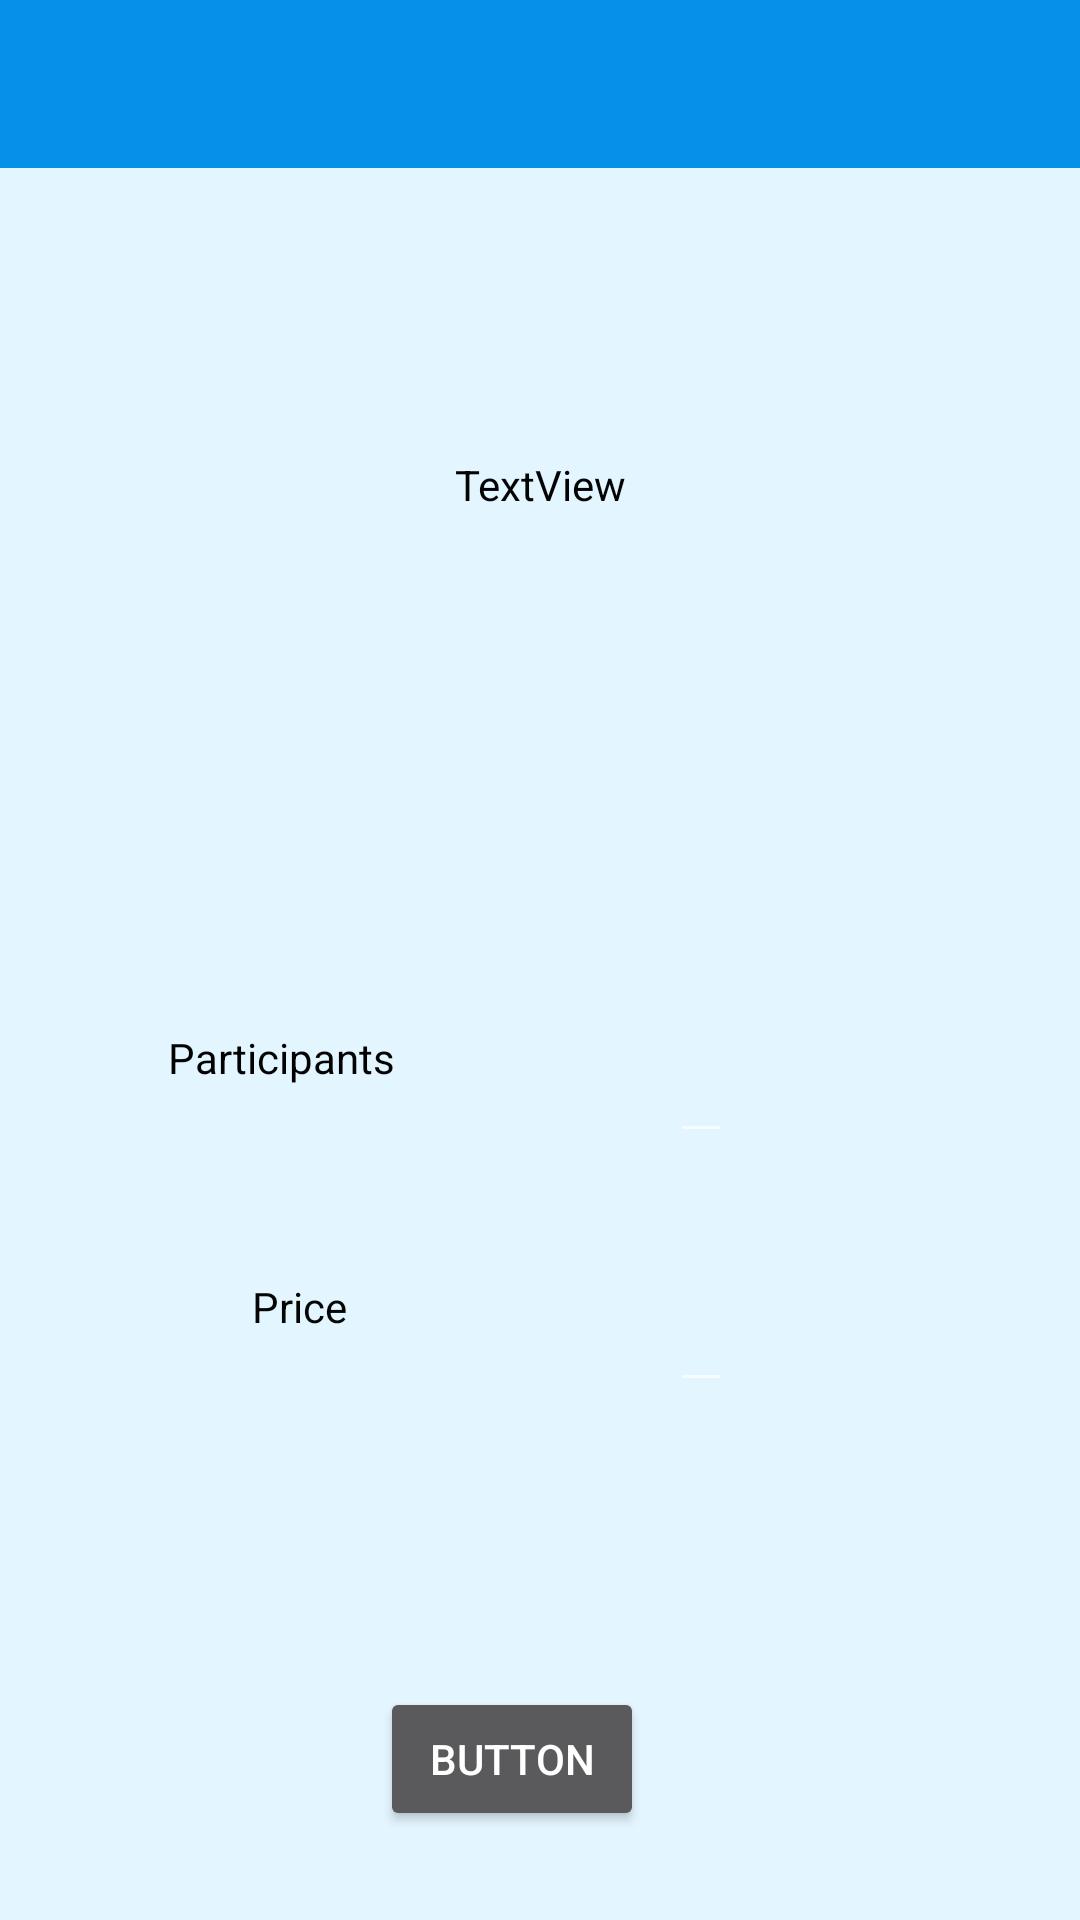

Here is an Android app screen rendered from its layout file. Give the layout XML and the strings, colors and styles it references.
<!-- AndroidManifest.xml: application theme Theme.MELIandroidintegrator -->
<!-- res/layout/activity_suggestion.xml -->
<?xml version="1.0" encoding="utf-8"?>
<androidx.constraintlayout.widget.ConstraintLayout xmlns:android="http://schemas.android.com/apk/res/android"
    xmlns:app="http://schemas.android.com/apk/res-auto"
    xmlns:tools="http://schemas.android.com/tools"
    android:layout_width="match_parent"
    android:layout_height="match_parent"
    tools:context=".SuggestionActivity">

    <androidx.appcompat.widget.Toolbar
        android:id="@+id/toolbar"
        android:layout_width="match_parent"
        android:layout_height="wrap_content"
        android:background="?attr/colorPrimary"
        android:minHeight="?attr/actionBarSize"
        app:layout_constraintEnd_toEndOf="parent"
        app:layout_constraintStart_toStartOf="parent"
        app:layout_constraintTop_toTopOf="parent"
        app:titleTextColor="@color/black"></androidx.appcompat.widget.Toolbar>

    <TextView
        android:id="@+id/activityNameTV"
        android:layout_width="wrap_content"
        android:layout_height="wrap_content"
        android:layout_marginTop="96dp"
        android:text="TextView"
        android:textColor="#040303"
        app:layout_constraintEnd_toEndOf="parent"
        app:layout_constraintStart_toStartOf="parent"
        app:layout_constraintTop_toBottomOf="@+id/toolbar" />

    <TextView
        android:id="@+id/participantsTV"
        android:layout_width="wrap_content"
        android:layout_height="wrap_content"
        android:layout_marginStart="56dp"
        android:layout_marginTop="172dp"
        android:isScrollContainer="true"
        android:text="Participants"
        android:textColor="#020202"
        app:layout_constraintStart_toStartOf="parent"
        app:layout_constraintTop_toBottomOf="@+id/activityNameTV" />

    <TextView
        android:id="@+id/priceTV"
        android:layout_width="wrap_content"
        android:layout_height="wrap_content"
        android:layout_marginStart="84dp"
        android:layout_marginTop="64dp"
        android:text="Price"
        android:textColor="#050505"
        app:layout_constraintStart_toStartOf="parent"
        app:layout_constraintTop_toBottomOf="@+id/participantsTV" />

    <Button
        android:id="@+id/button"
        android:layout_width="wrap_content"
        android:layout_height="wrap_content"
        android:text="Button"
        app:layout_constraintBottom_toBottomOf="parent"
        app:layout_constraintEnd_toEndOf="parent"
        app:layout_constraintHorizontal_bias="0.466"
        app:layout_constraintStart_toStartOf="parent"
        app:layout_constraintTop_toBottomOf="@+id/priceTV"
        app:layout_constraintVertical_bias="0.799" />

    <EditText
        android:id="@+id/participantsET"
        android:layout_width="wrap_content"
        android:layout_height="wrap_content"
        android:layout_marginEnd="116dp"
        android:textColor="#020202"
        app:layout_constraintEnd_toEndOf="parent"
        app:layout_constraintHorizontal_bias="1.0"
        app:layout_constraintStart_toEndOf="@+id/participantsTV"
        app:layout_constraintTop_toTopOf="@+id/participantsTV" />

    <EditText
        android:id="@+id/priceET"
        android:layout_width="wrap_content"
        android:layout_height="wrap_content"
        android:layout_marginEnd="116dp"
        android:textColor="#0B0A0A"
        app:layout_constraintEnd_toEndOf="parent"
        app:layout_constraintHorizontal_bias="1.0"
        app:layout_constraintStart_toEndOf="@+id/priceTV"
        app:layout_constraintTop_toTopOf="@+id/priceTV" />
</androidx.constraintlayout.widget.ConstraintLayout>
<!-- resources referenced by this layout -->
<resources>
  <color name="black">#FF000000</color>
  <style name="Theme.MELIandroidintegrator" parent="Theme.MaterialComponents.NoActionBar">
          
          <item name="android:windowBackground">@color/sky</item>
          <item name="colorPrimary">@color/light_blue</item>
          <item name="colorPrimaryVariant">@color/purple_700</item>
          <item name="colorOnPrimary">@color/white</item>
          
          <item name="colorSecondary">@color/blue</item>
          <item name="colorSecondaryVariant">@color/teal_700</item>
          <item name="colorOnSecondary">@color/black</item>
          
          <item name="android:statusBarColor" tools:targetApi="l">@color/sky</item>
          
      </style>
  <color name="sky">#e3f5fe</color>
  <color name="light_blue">#0691e8</color>
  <color name="purple_700">#FF3700B3</color>
  <color name="white">#FFFFFFFF</color>
  <color name="blue">#1e1945</color>
  <color name="teal_700">#FF018786</color>
</resources>
